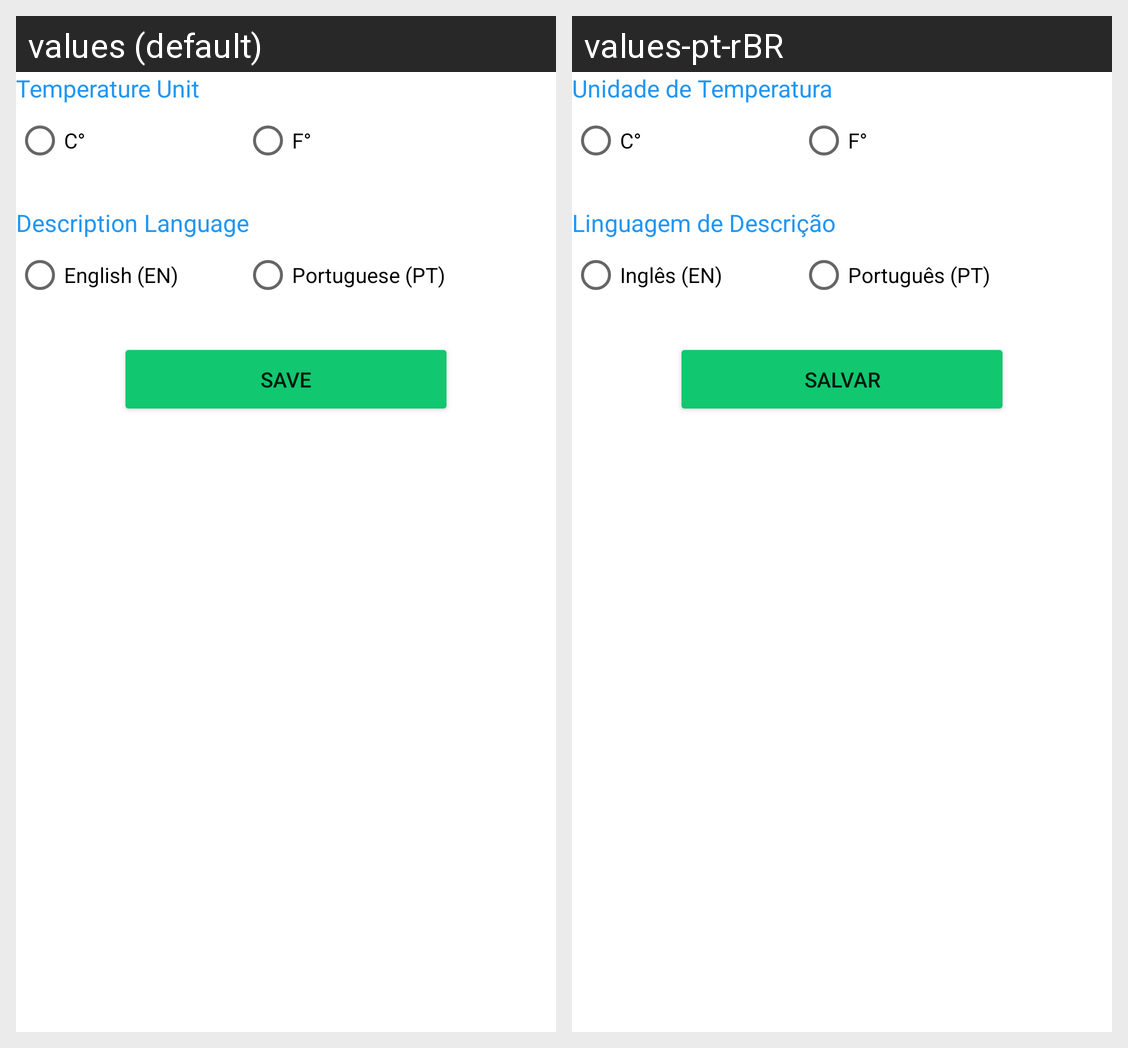

The Android screen above is rendered under two locales of the same app. Produce the string resources it draws, with the default and per-locale values.
Android screen res/layout/fragment_settings.xml rendered under 2 locales, left to right: values (default), values-pt-rBR. Device: Nexus 5 (rendered at 1080×1920; each locale shown at half size, 540×960, under a caption strip naming it); theme Theme.AvaliacaoFinal.
Strings drawn on this screen, with the default value and each locale's value (text and hints the layout hard-codes, and strings that could not be matched under every locale, appear in the picture but are not listed):

temparature_unit
  values: Temperature Unit
  values-pt-rBR: Unidade de Temperatura

description_language
  values: Description Language
  values-pt-rBR: Linguagem de Descrição

lan_en
  values: English (EN)
  values-pt-rBR: Inglês (EN)

lan_pt
  values: Portuguese (PT)
  values-pt-rBR: Português (PT)

button_save
  values: Save
  values-pt-rBR: Salvar
